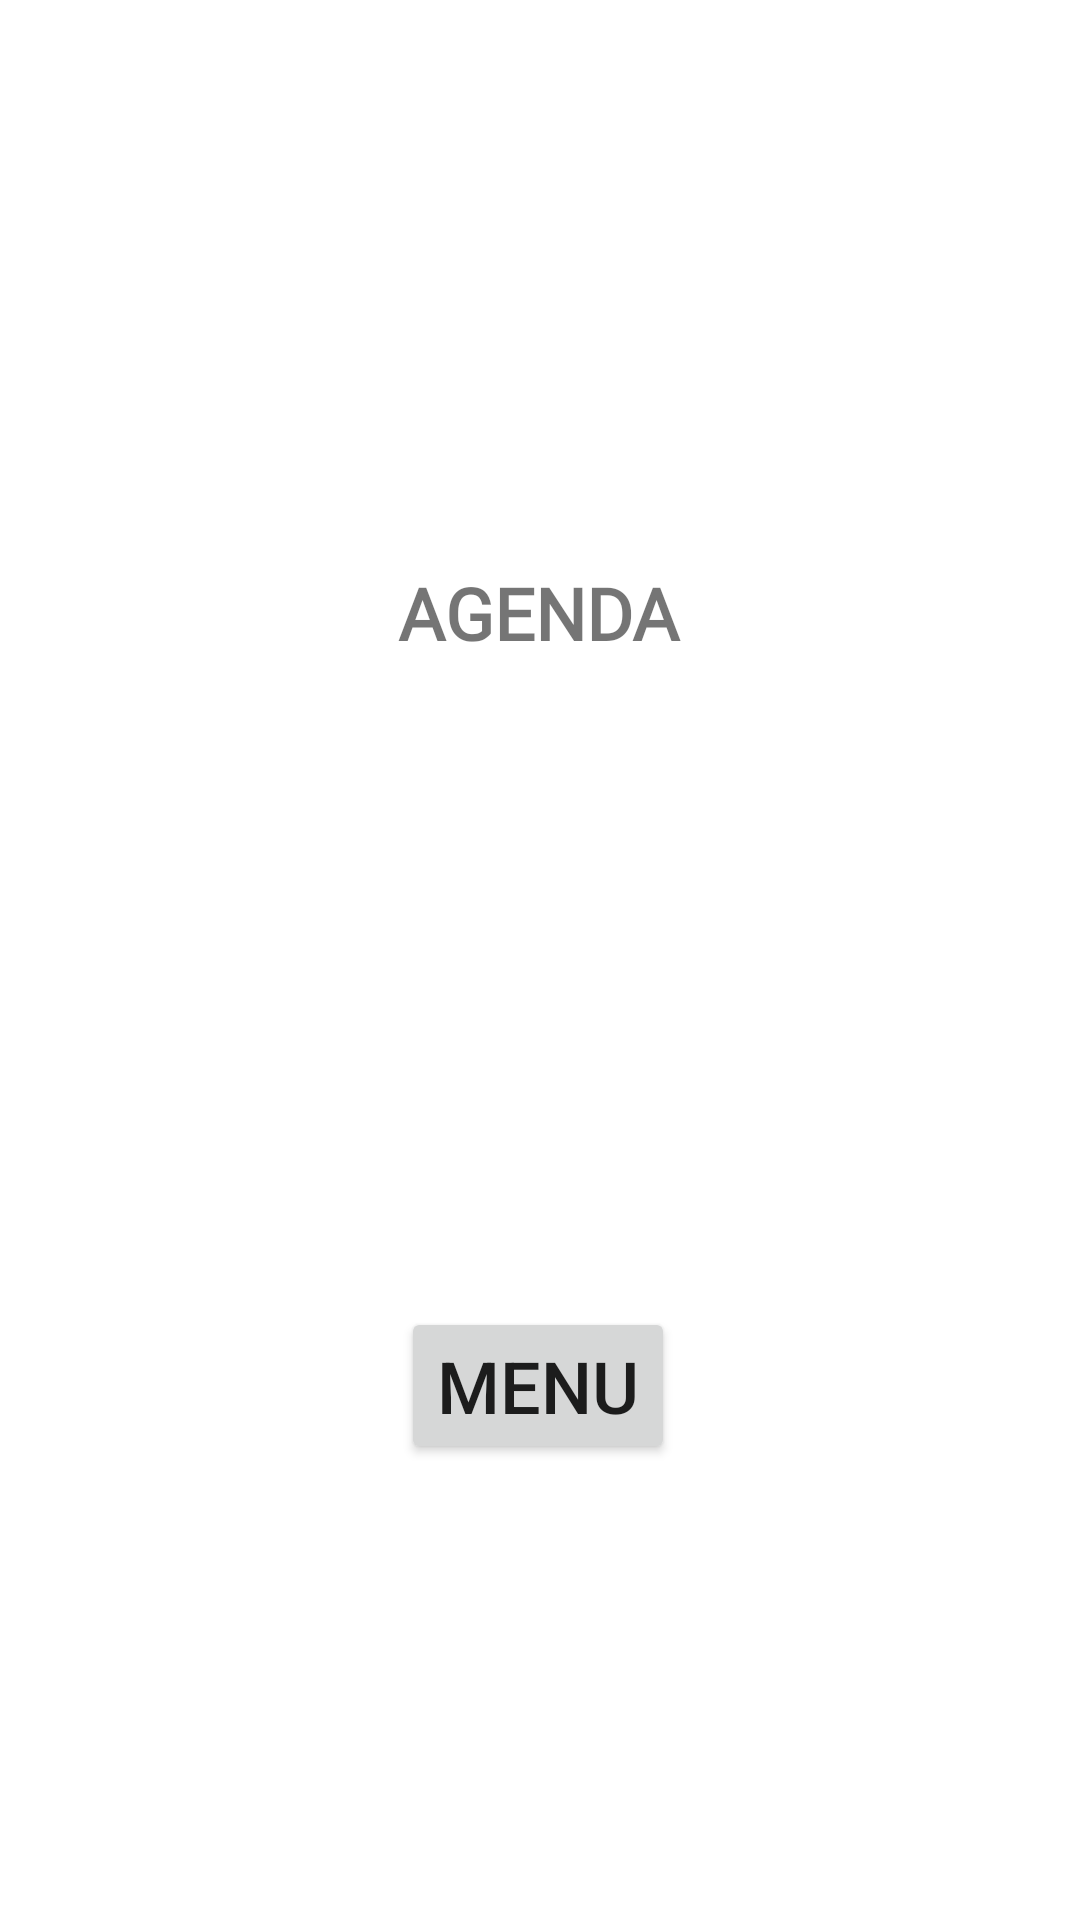

Write the Android layout XML for this screen, with the resource values it uses.
<!-- AndroidManifest.xml: application theme Theme.GestShop -->
<!-- res/layout/activity_agenda.xml -->
<?xml version="1.0" encoding="utf-8"?>
<androidx.constraintlayout.widget.ConstraintLayout xmlns:android="http://schemas.android.com/apk/res/android"
    xmlns:app="http://schemas.android.com/apk/res-auto"
    xmlns:tools="http://schemas.android.com/tools"
    android:layout_width="match_parent"
    android:layout_height="match_parent"
    tools:context=".UI.AgendaActivity">

    <TextView
        android:id="@+id/textView3"
        android:layout_width="151dp"
        android:layout_height="37dp"
        android:layout_marginTop="188dp"
        android:fontFamily="@font/mia2"
        android:text="AGENDA"
        android:textAlignment="center"
        android:textSize="24sp"
        android:textStyle="bold"
        app:layout_constraintEnd_toEndOf="parent"
        app:layout_constraintHorizontal_bias="0.498"
        app:layout_constraintStart_toStartOf="parent"
        app:layout_constraintTop_toTopOf="parent" />

    <Button
        android:id="@+id/buttonMenuAgenda"
        style="@style/botonVerde"
        android:layout_width="wrap_content"
        android:layout_height="wrap_content"
        android:layout_marginBottom="152dp"
        android:text="MENU"
        android:textAlignment="center"
        android:textSize="24sp"
        app:cornerRadius="50dp"
        app:layout_constraintBottom_toBottomOf="parent"
        app:layout_constraintEnd_toEndOf="parent"
        app:layout_constraintHorizontal_bias="0.498"
        app:layout_constraintStart_toStartOf="parent" />
</androidx.constraintlayout.widget.ConstraintLayout>
<!-- resources referenced by this layout -->
<resources>
  <style name="Theme.GestShop" parent="Theme.MaterialComponents.DayNight.DarkActionBar">
          
          <item name="colorPrimary">@color/purple_500</item>
          <item name="colorPrimaryVariant">@color/purple_700</item>
          <item name="colorOnPrimary">@color/white</item>
          
          <item name="colorSecondary">@color/teal_200</item>
          <item name="colorSecondaryVariant">@color/teal_700</item>
          <item name="colorOnSecondary">@color/black</item>
          
          <item name="android:statusBarColor">?attr/colorPrimaryVariant</item>
          
      </style>
  <!-- not gathered from this repository: default colours our renderer supplied (Android Studio template values) -->
  <color name="purple_500">#FF6200EE</color>
  <color name="purple_700">#FF3700B3</color>
  <color name="teal_200">#FF03DAC5</color>
  <color name="teal_700">#FF018786</color>
  <color name="black">#FF000000</color>
  <color name="white">#FFFFFFFF</color>
</resources>
